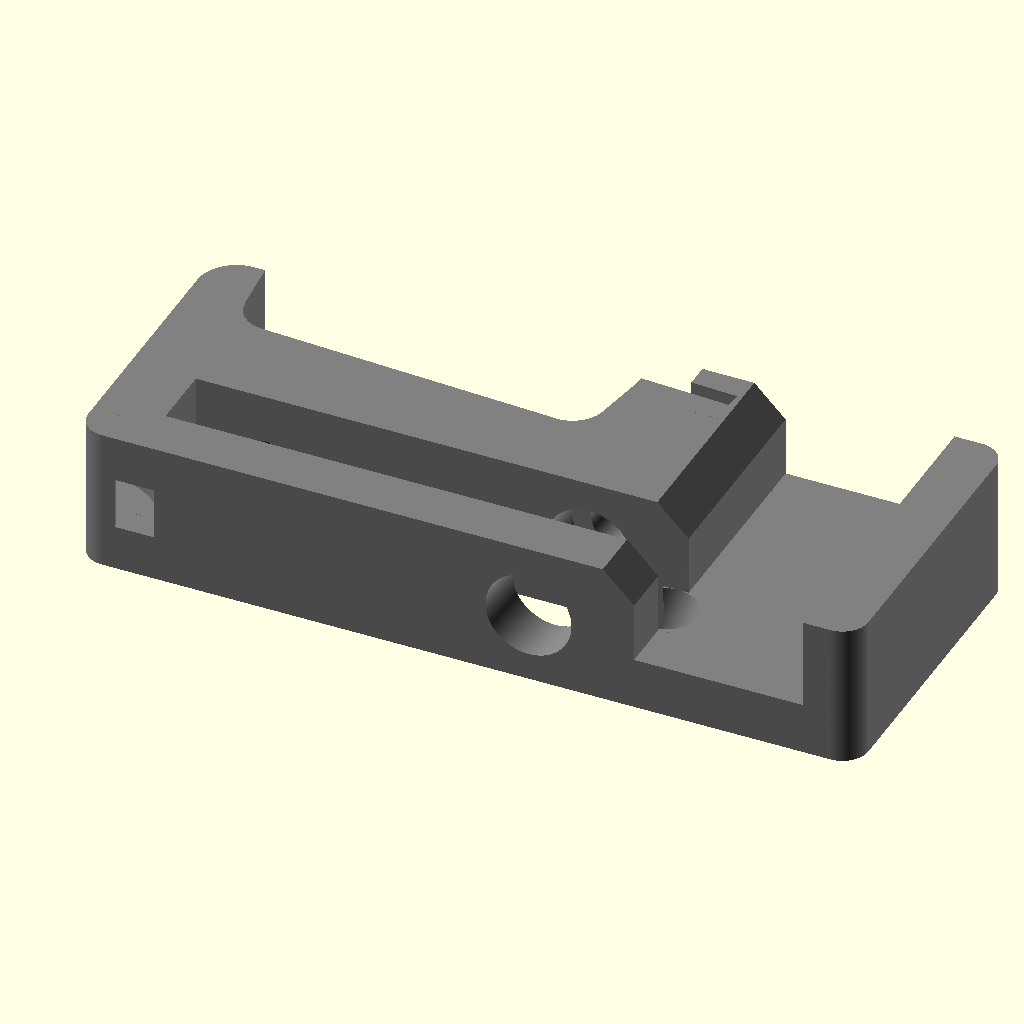
Cell 1: rendered with the file's own defaults.
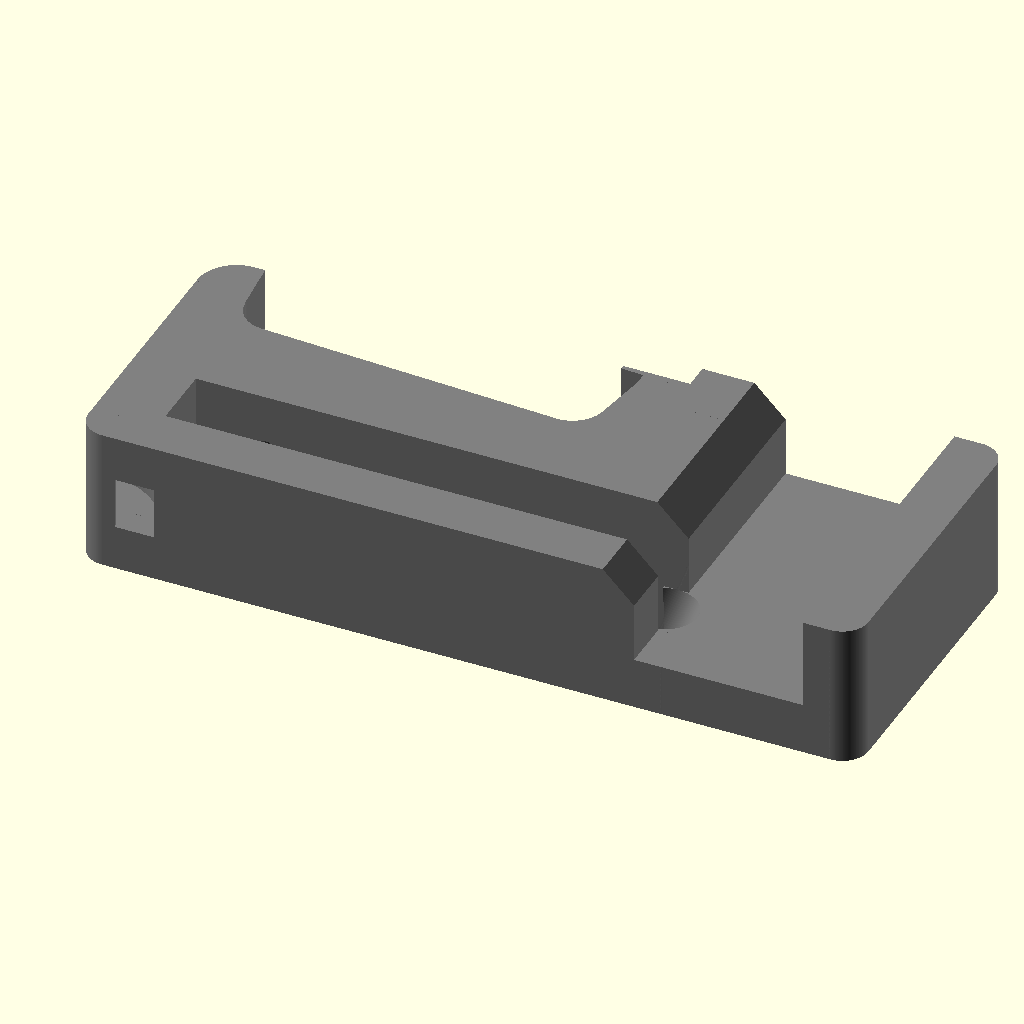
Cell 2: the same model with cnc = true.
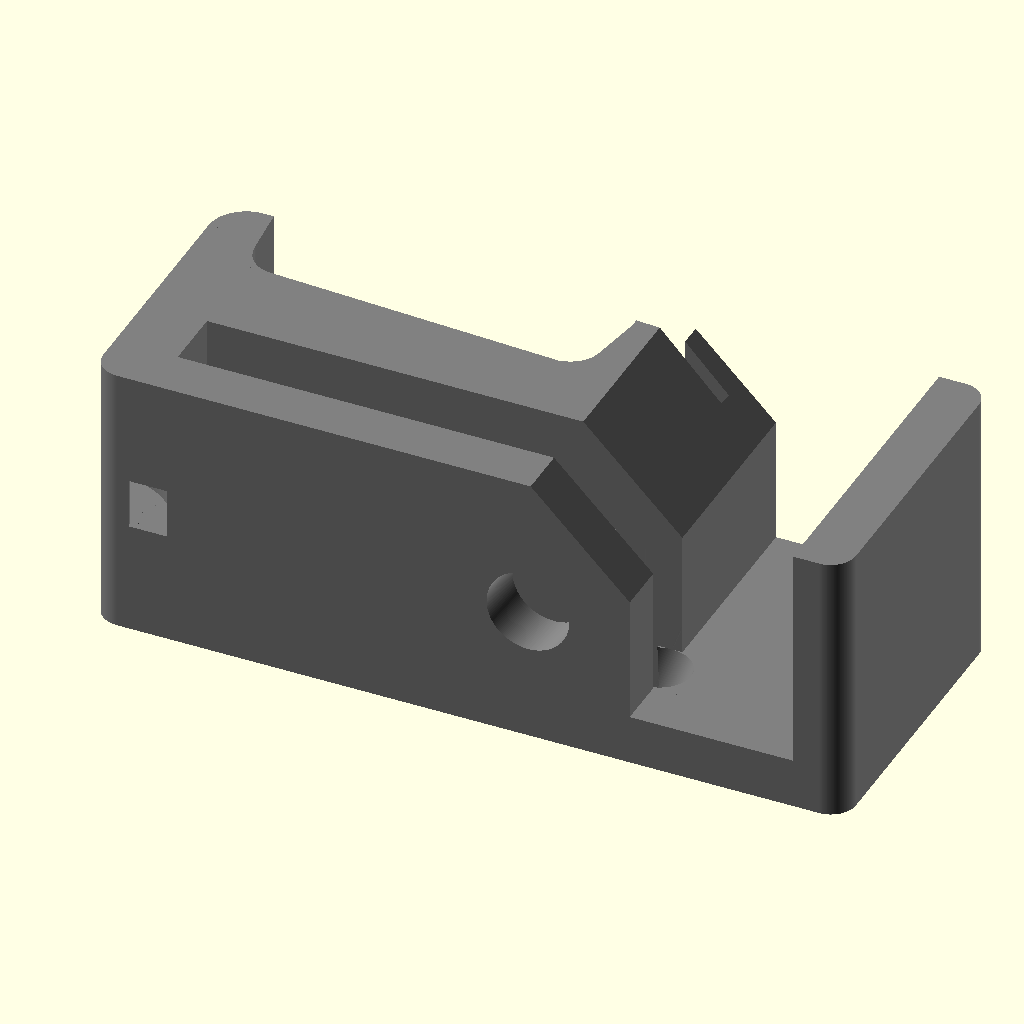
Cell 3: w = 22 (everything else at default).
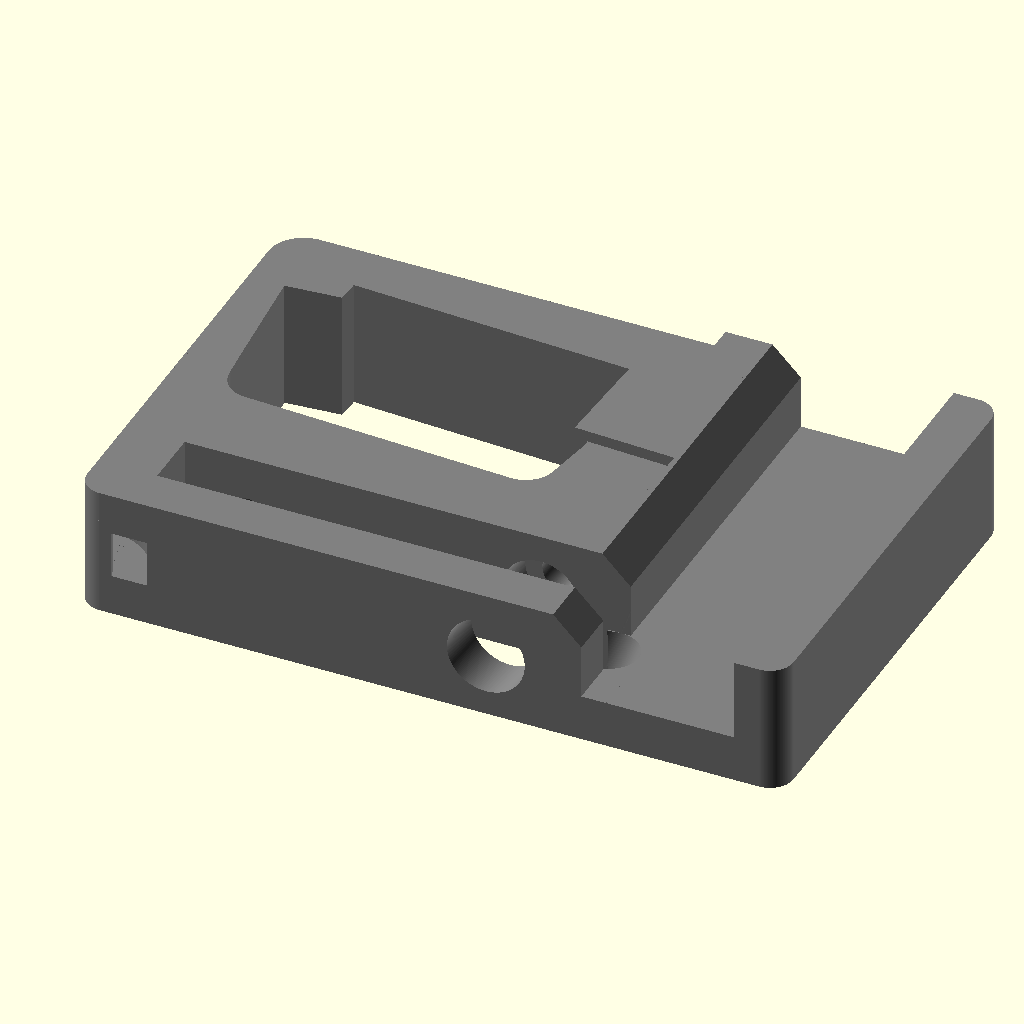
Cell 4: y = 30 (everything else at default).
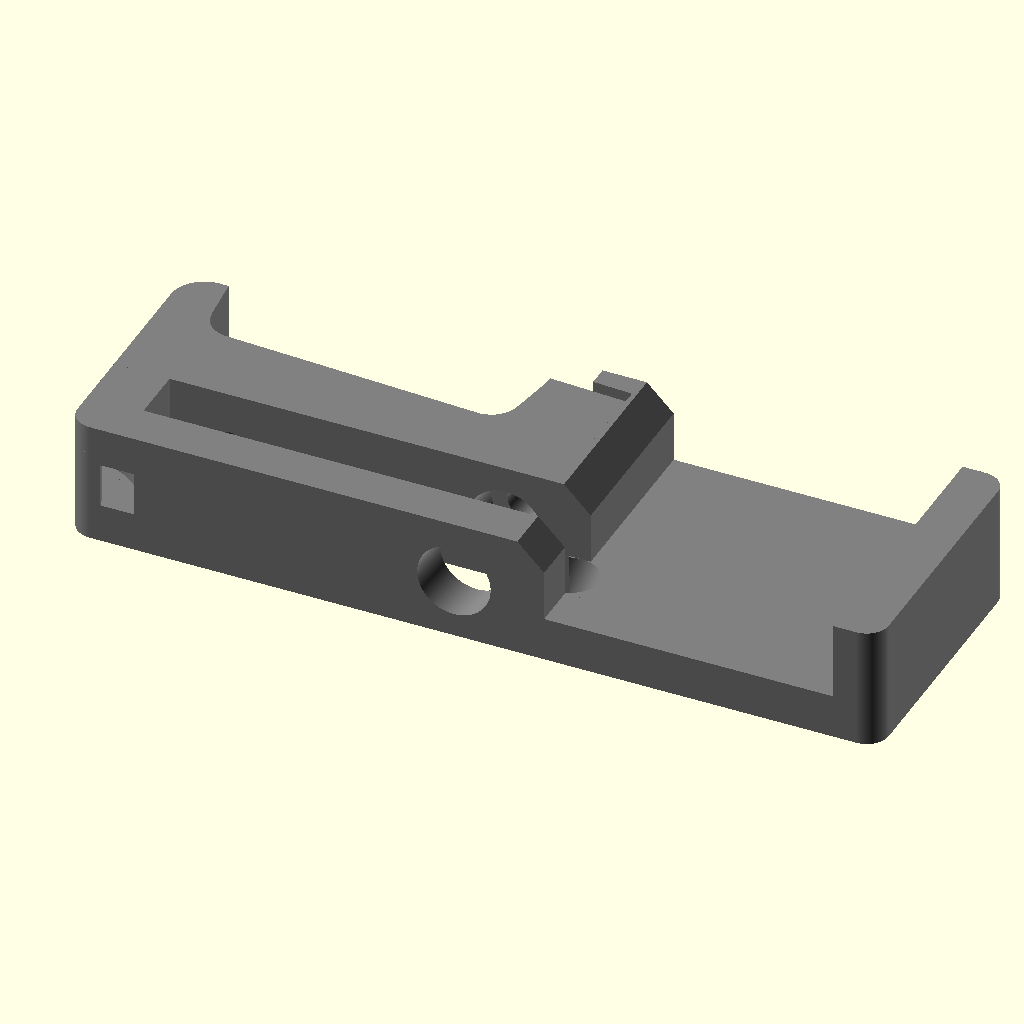
Cell 5 — pw set to 26, the other parameters unchanged.
All cells are drawn from the same view direction (rotation 55°, 0°, 25°, orthographic, colour scheme Cornfield), but the view is re-fitted for each cell, so position and scale can differ between cells as well as the parameter.
The OpenSCAD source (openscad/Printables/abridor_v12.scad):
use <../lib.scad>

$fn=200;
w=11;
l=64;
r=w/2;
y=15;
pw=13;
ex=3;
x=43;
lw=1;
cnc=false;
fit=0.5;
pin=3;
hy=5-fit;
yp=-fit/2;

color("grey")
difference(){
    abridor();

    *translate([-.1,-11,w/2])
    cube([100,50,20]);
}

*hinge();


*translate([18.5,16,w/2])
rotate([0,0,-3])
rotate([90,0,0])
tampa();

module hinge(){
    difference(){
        union(){
            // hinge
            hull(){
                translate([5+w/2+fit,yp,w/2])
                rotate([90,0,0])
                cylinder(d=w, h=hy);    
                
                translate([x-hy/2-fit,yp-hy/2,0])
                cylinder(d=hy, h=w);    
            }
            translate([x-hy,yp-hy,4+fit])
            vrcube(pw+hy-.5, hy, w-4-fit, 2);
            translate([x+pw-hy,yp-hy/2,4+fit/2])
            cylinder(d=hy, h=1);    
            
            translate([w/2+5, -8,w/2])
            rotate([-90,0,0])
            cylinder(d=pin, h=11);    
        }
        //----------------------------------
        
    }
}


module abridor(){
rc=2;
sy=9;

difference(){
    union(){
        // Body
        translate([0,0,0])
        rcube(x,y-1,w,3);
        translate([0,0,0])
        cube([x,y/2,w]);
        translate([36.5,y-4,0])
        cube([6.5,5,w]);
        
        // Mobile support
        translate([43,-sy,0])
        rcube(pw+4,y+sy+1,w,2);
        translate([43-2,-sy,0])
        cube([pw,y+sy+1,4]);

        //
        translate([0,-sy+rc,0])
        cube([5,15,w]);
        translate([rc,-sy+rc,0])
        cylinder(r=rc, h=w);

        translate([rc,-sy,0])
        cube([x,sy-5,w]);
    }
    //=====================================
    // Pin hole
    translate([w/2+5,-8.5,w/2])
    rotate([-90,0,0])
    cylinder(d=pin+fit, h=12);    

    /* phone support */
    translate([43+3,-12, w/2])
    rotate([0,-45,0])
    cube([pw/2,y*2,w]); 
    translate([x-hy/2-fit,yp-hy/2,-1])
    rotate([0,20,0])
    cylinder(d=hy+fit, h=w*2);    
    
    hull(){
        translate([43-.1,-12, w])
        cube([pw,y*2,.1]); 

        translate([43-.1,-12, 4])
        cube([pw,y*2,.1]); 
    }
    
    /* cut */
    translate([0,7.5,-.1])
    rotate([0,0,-3])
    chapinha();    

    // keyring hole
    ro=6;
    ri=3;
    hr=4;
    translate([0,-9.5,w/2-hr/2])
    ring(ro,ri,hr);    
}
}

module chapinha(){
    wt=1;
    wp= 7.4 + wt;
    
    if(!cnc){
        // nut & screw
        translate([31+4.6, -4+2, w/2])
        rotate([90,0,0])
        Mscrew(16,he=true);
        translate([31+4.6, y+5, w/2])
        rotate([90,0,0])
        rotate([0,0,30])
        Mnut();

        // washer
        translate([31+4.6,wp,w/2])
        rotate([90,0,0])
        cylinder(d=8,h=wt);        
        translate([30+.2,wp-wt,-.1])
        cube([9+.5, wt+.2, w+1]);
    }
    
    intersection(){
        hull(){
            translate([6.6,5/2+.3,0])
            cylinder(d=5,h=w+1);
  
            translate([29.8,5/2+.3,0])
            cylinder(d=5,h=w+1);
  
            translate([24.9,7,0])
            cylinder(d=15.7,h=w+1);
        }
        
        translate([0,.3,0])
        cube([33.5,7.5,w+1]);
        
        translate([0,.3,0])
        cube([35,7.5,w+1]);
    }
    
    // left
    hull(){
        translate([7,6/2+.3,0])
        cylinder(d=6,h=w+1);

        translate([3.7,5,0])
        rotate([0,0,8])
        cube([10,10,w+1]);
    } 

    // center
    translate([7,2.5,-.1])
    cube([24,15,w+1]);
   
}    
module tampa(){
    //27, 29, 26, 7
    hull(){
        cylinder(d=29, h=.1);
        
        translate([0,0,6])
        cylinder(d=27, h=.1);
        translate([0,0,7])
        cylinder(d=25, h=.1);
    }
    // Garrafa
    translate([0,0,-5])
    cylinder(d=26, h=10);
}

/*    r=3;
    dh=3;
    translate([x+pw+2.6,-5.9,-.1])
    rotate([0,0,0])
    hull(){
        difference(){
            translate([-.5,.5,0])
            cylinder(r=r,h=w+1);
            
            translate([-dh,1,-.1])
            cube([dh*3,dh*2,w+2]);
            
            translate([-7,-3,-.1])
            cube([dh*2,dh*2,w+2]);
        }
        
        translate([-1,1,0])
        cylinder(r=.5,h=w*2);
        
        translate([-1,-dh+1,0])
        cylinder(r=.5,h=w*2);
        
        translate([dh-1,1,0])
        cylinder(r=.5,h=w*2);
    }    
}
*/
Customizer parameters (derived from the source; name, type, default, range or options):
w: number, default 11
l: number, default 64
y: number, default 15
pw: number, default 13
ex: number, default 3
x: number, default 43
lw: number, default 1
cnc: bool, default false
fit: number, default 0.5
pin: number, default 3
